The GitHub repository AnonymDavid/szakdolgozat contains a labelled image folder "cnn" with 11 categories: battery, capacitor, diode, inductor, lamp, resistor, AC source, DC source, switch, NPN transistor, PNP transistor. Examples follow, each with its label.

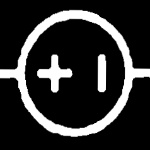
Label: DC source

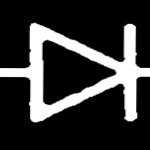
Label: diode

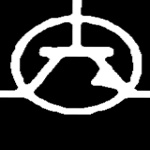
Label: NPN transistor

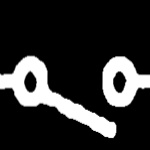
Label: switch

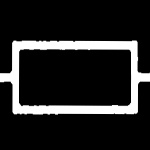
Label: resistor

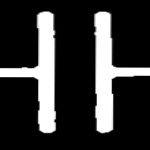
Label: capacitor
